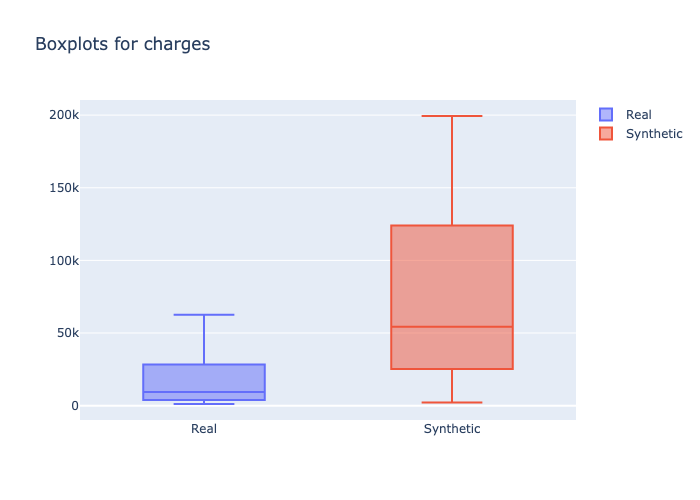

The file beside this chart, header and first rows:
min, 1st_quantile, mean, median, 3rd_quantile, max
1136, 4733, 13396, 9447, 16910, 62593
2192, 32806, 71455, 54393, 98893, 199393
